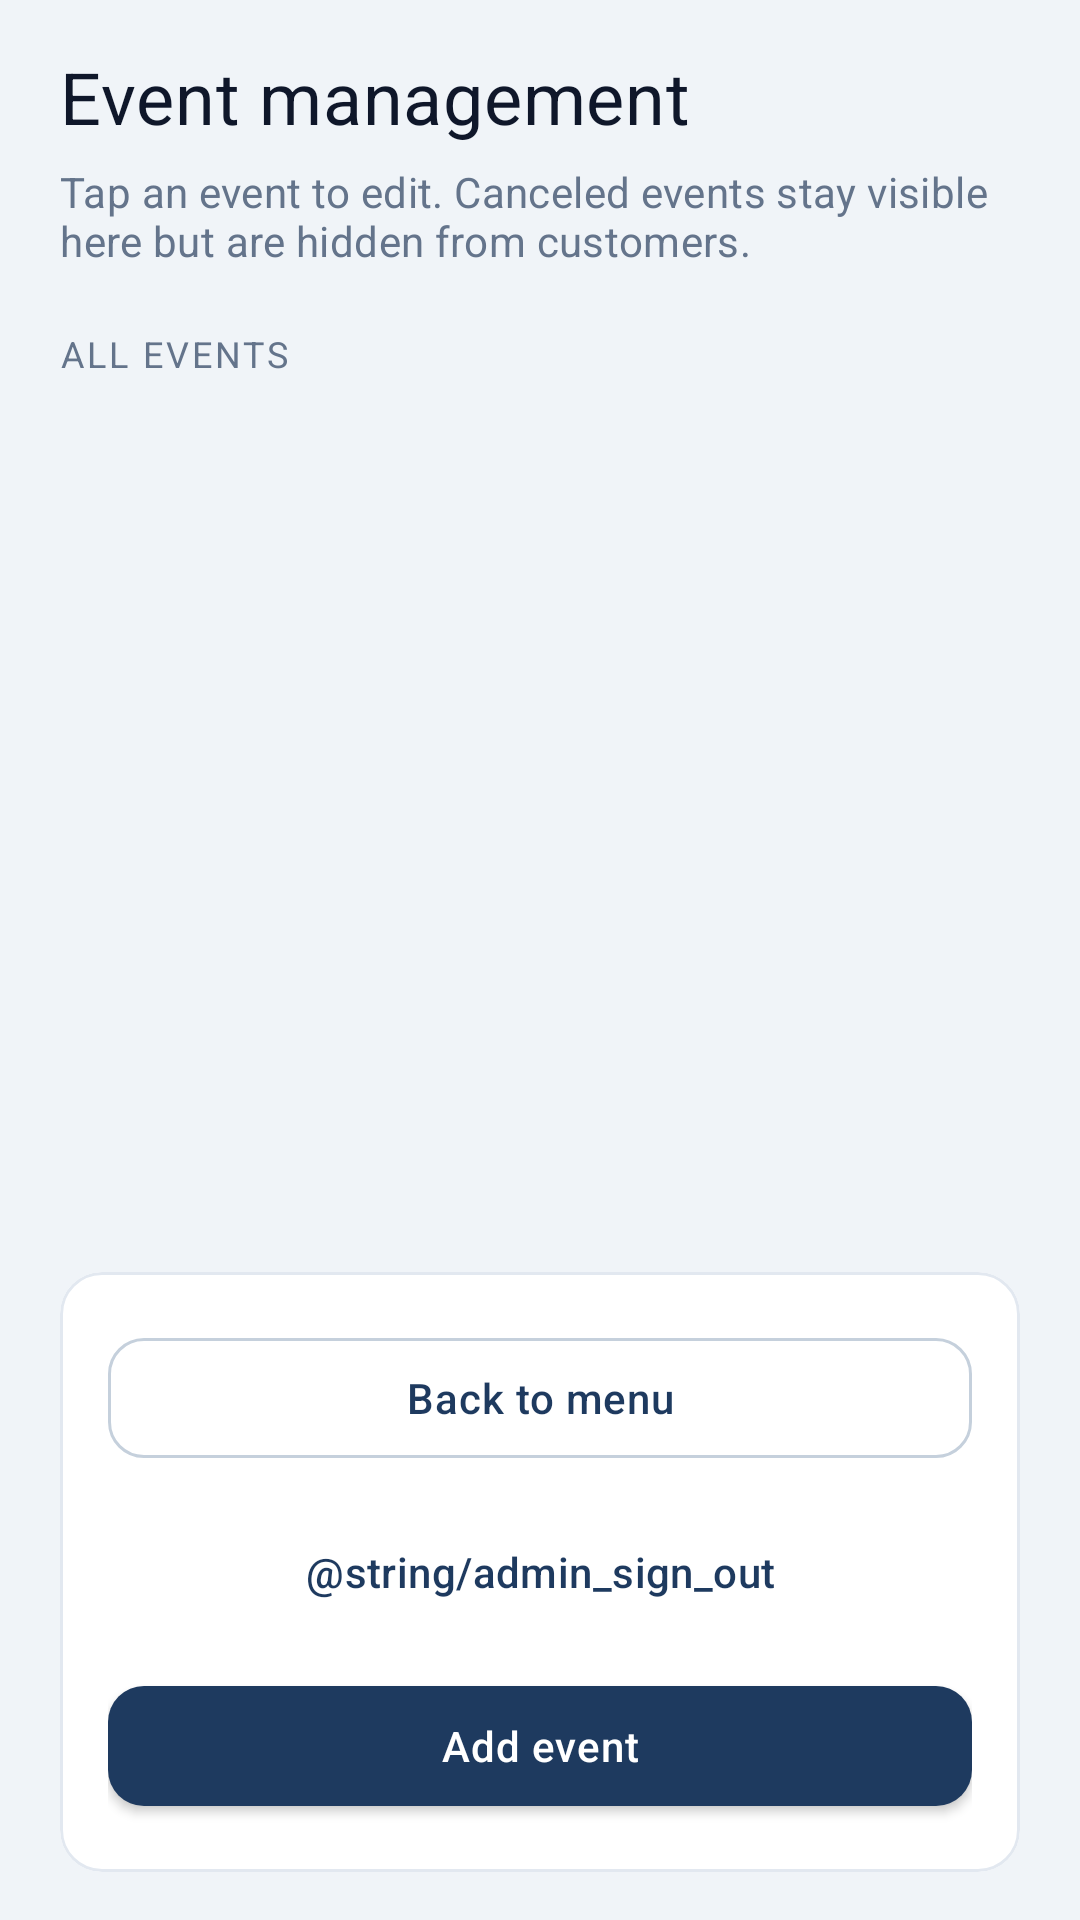

Android layout source for this screen:
<!-- AndroidManifest.xml: application theme Theme.Ticket_Reservation -->
<!-- res/layout/activity_admin.xml -->
<?xml version="1.0" encoding="utf-8"?>
<androidx.constraintlayout.widget.ConstraintLayout xmlns:android="http://schemas.android.com/apk/res/android"
    xmlns:app="http://schemas.android.com/apk/res-auto"
    android:layout_width="match_parent"
    android:layout_height="match_parent"
    android:background="@color/window_background">

    <LinearLayout
        android:layout_width="0dp"
        android:layout_height="0dp"
        android:orientation="vertical"
        android:paddingStart="@dimen/screen_padding_horizontal"
        android:paddingEnd="@dimen/screen_padding_horizontal"
        android:paddingTop="@dimen/screen_padding_vertical"
        android:paddingBottom="@dimen/screen_padding_vertical"
        app:layout_constrainedWidth="true"
        app:layout_constraintBottom_toBottomOf="parent"
        app:layout_constraintEnd_toEndOf="parent"
        app:layout_constraintStart_toStartOf="parent"
        app:layout_constraintTop_toTopOf="parent"
        app:layout_constraintWidth_max="@dimen/content_max_width">

        <TextView
            style="@style/TextAppearance.Ticket.ScreenTitle"
            android:layout_width="match_parent"
            android:layout_height="wrap_content"
            android:text="@string/admin_title" />

        <TextView
            style="@style/TextAppearance.Ticket.ScreenSubtitle"
            android:layout_width="match_parent"
            android:layout_height="wrap_content"
            android:layout_marginTop="6dp"
            android:text="@string/admin_subtitle" />

        <TextView
            style="@style/TextAppearance.Ticket.SectionLabel"
            android:layout_width="wrap_content"
            android:layout_height="wrap_content"
            android:layout_marginTop="@dimen/section_gap"
            android:text="@string/admin_events_section" />

        <ListView
            android:id="@+id/admin_events_list"
            android:layout_width="match_parent"
            android:layout_height="0dp"
            android:layout_marginTop="@dimen/element_gap"
            android:layout_weight="1"
            android:clipToPadding="false"
            android:divider="@android:color/transparent"
            android:dividerHeight="0dp"
            android:paddingBottom="8dp"
            android:scrollbars="vertical" />

        <com.google.android.material.card.MaterialCardView
            style="@style/Widget.Ticket.Card.Panel"
            android:layout_width="match_parent"
            android:layout_height="wrap_content"
            android:layout_marginTop="@dimen/block_gap">

            <LinearLayout
                android:layout_width="match_parent"
                android:layout_height="wrap_content"
                android:orientation="vertical"
                android:padding="@dimen/card_padding">

                <com.google.android.material.button.MaterialButton
                    android:id="@+id/button_back_to_menu"
                    style="@style/Widget.Ticket.Button.Secondary"
                    android:layout_width="match_parent"
                    android:layout_height="wrap_content"
                    android:text="@string/back_to_menu" />

                <com.google.android.material.button.MaterialButton
                    android:id="@+id/button_admin_sign_out"
                    style="@style/Widget.Ticket.Button.Text"
                    android:layout_width="match_parent"
                    android:layout_height="wrap_content"
                    android:layout_marginTop="@dimen/element_gap"
                    android:text="@string/admin_sign_out" />

                <com.google.android.material.button.MaterialButton
                    android:id="@+id/button_add_event"
                    style="@style/Widget.Ticket.Button.Primary"
                    android:layout_width="match_parent"
                    android:layout_height="wrap_content"
                    android:layout_marginTop="@dimen/element_gap"
                    android:text="@string/add_event" />
            </LinearLayout>
        </com.google.android.material.card.MaterialCardView>
    </LinearLayout>
</androidx.constraintlayout.widget.ConstraintLayout>
<!-- resources referenced by this layout -->
<resources>
  <color name="window_background">#F0F4F8</color>
  <dimen name="block_gap">12dp</dimen>
  <dimen name="card_padding">16dp</dimen>
  <dimen name="content_max_width">560dp</dimen>
  <dimen name="element_gap">8dp</dimen>
  <dimen name="screen_padding_horizontal">20dp</dimen>
  <dimen name="screen_padding_vertical">16dp</dimen>
  <dimen name="section_gap">20dp</dimen>
  <string name="add_event">Add event</string>
  <string name="admin_events_section">All events</string>
  <string name="admin_subtitle">Tap an event to edit. Canceled events stay visible here but are hidden from customers.</string>
  <string name="admin_title">Event management</string>
  <string name="back_to_menu">Back to menu</string>
  <style name="TextAppearance.Ticket.ScreenSubtitle" parent="TextAppearance.MaterialComponents.Body2">
          <item name="android:textColor">@color/on_surface_secondary</item>
          <item name="android:letterSpacing">0.01</item>
      </style>
  <style name="TextAppearance.Ticket.ScreenTitle" parent="TextAppearance.MaterialComponents.Headline5">
          <item name="android:textColor">@color/on_surface</item>
          <item name="android:fontFamily">sans-serif-medium</item>
          <item name="android:letterSpacing">0.01</item>
      </style>
  <style name="TextAppearance.Ticket.SectionLabel" parent="TextAppearance.MaterialComponents.Caption">
          <item name="android:textColor">@color/on_surface_secondary</item>
          <item name="android:textAllCaps">true</item>
          <item name="android:letterSpacing">0.08</item>
      </style>
  <style name="Widget.Ticket.Button.Text" parent="Widget.MaterialComponents.Button.TextButton">
          <item name="android:minHeight">48dp</item>
          <item name="android:textAllCaps">false</item>
          <item name="android:letterSpacing">0.01</item>
      </style>
  <style name="Widget.Ticket.Card.Panel" parent="Widget.Ticket.Card">
          <item name="cardElevation">0dp</item>
          <item name="strokeWidth">@dimen/card_stroke</item>
      </style>
  <color name="on_surface_secondary">#64748B</color>
  <color name="on_surface">#0F172A</color>
  <dimen name="button_min_height">52dp</dimen>
  <color name="outline">#C5D0DC</color>
  <style name="Widget.Ticket.Card" parent="Widget.MaterialComponents.CardView">
          <item name="cardCornerRadius">@dimen/card_corner</item>
          <item name="cardElevation">@dimen/card_elevation</item>
          <item name="strokeWidth">@dimen/card_stroke</item>
          <item name="strokeColor">@color/outline_subtle</item>
          <item name="cardBackgroundColor">@color/surface</item>
      </style>
  <dimen name="card_stroke">1dp</dimen>
  <color name="primary">#1E3A5F</color>
  <color name="primary_dark">#152A45</color>
  <color name="on_primary">#FFFFFF</color>
  <color name="secondary">#2D6A6F</color>
  <color name="secondary_dark">#1F4D51</color>
  <color name="on_secondary">#FFFFFF</color>
  <color name="surface">#FFFFFF</color>
  <style name="ShapeAppearance.Ticket.Small" parent="ShapeAppearance.MaterialComponents.SmallComponent">
          <item name="cornerFamily">rounded</item>
          <item name="cornerSize">10dp</item>
      </style>
  <style name="ShapeAppearance.Ticket.Medium" parent="ShapeAppearance.MaterialComponents.MediumComponent">
          <item name="cornerFamily">rounded</item>
          <item name="cornerSize">14dp</item>
      </style>
  <style name="ShapeAppearance.Ticket.Large" parent="ShapeAppearance.MaterialComponents.LargeComponent">
          <item name="cornerFamily">rounded</item>
          <item name="cornerSize">16dp</item>
      </style>
  <dimen name="card_corner">14dp</dimen>
  <dimen name="card_elevation">2dp</dimen>
  <color name="outline_subtle">#E2E8F0</color>
</resources>
